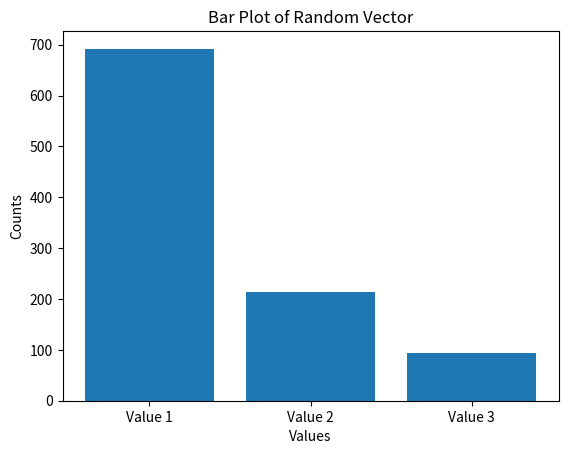

Write the Python code that produced this figure.
import numpy as np
import matplotlib.pyplot as plt

def generate_random_vector(prob_vector, k):
    if not np.isclose(sum(prob_vector), 1):
        raise ValueError("Sum of probability vector should be 1.")
    n = len(prob_vector)
    return np.random.choice(range(1, n + 1), size=k, p=prob_vector)

# Generate a random vector
prob_vector = [0.7, 0.2, 0.1]  # Example probability vector for n=3
k = 1000  # Increase k to get a better distribution visualization
random_vector = generate_random_vector(prob_vector, k)

# Plotting the random_vector as a bar plot
values, counts = np.unique(random_vector, return_counts=True)
plt.bar(values, counts, tick_label=[f"Value {i}" for i in values])
plt.xlabel('Values')
plt.ylabel('Counts')
plt.title('Bar Plot of Random Vector')
plt.show()
